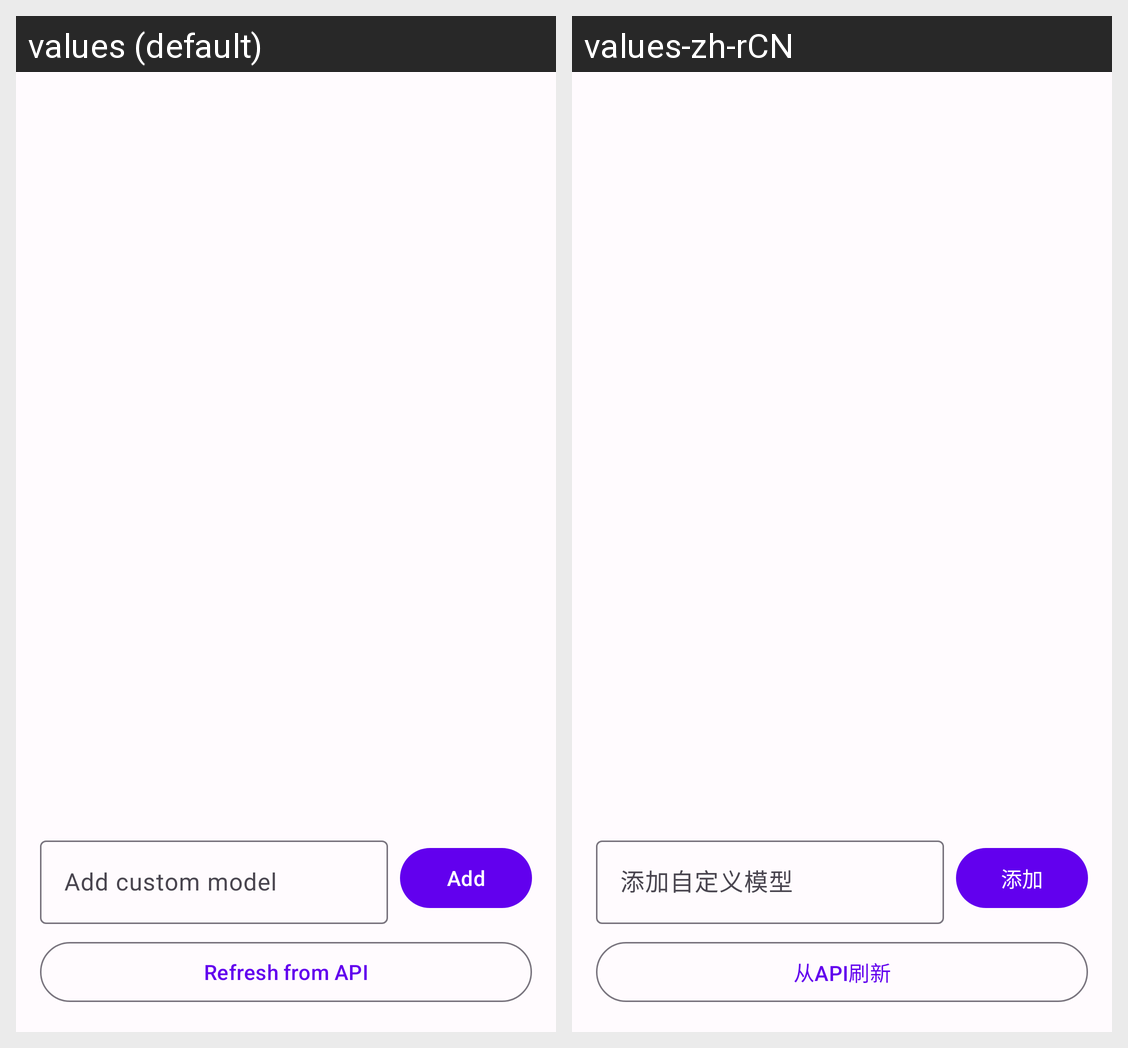

The Android screen above is rendered under two locales of the same app. Produce the string resources it draws, with the default and per-locale values.
Android screen res/layout/dialog_model_selection.xml rendered under 2 locales, left to right: values (default), values-zh-rCN. Device: Nexus 5 (rendered at 1080×1920; each locale shown at half size, 540×960, under a caption strip naming it); theme Theme.Chatbox.
Strings drawn on this screen, with the default value and each locale's value (text and hints the layout hard-codes, and strings that could not be matched under every locale, appear in the picture but are not listed):

add_custom_model
  values: Add custom model
  values-zh-rCN: 添加自定义模型

add
  values: Add
  values-zh-rCN: 添加

refresh_models
  values: Refresh from API
  values-zh-rCN: 从API刷新
